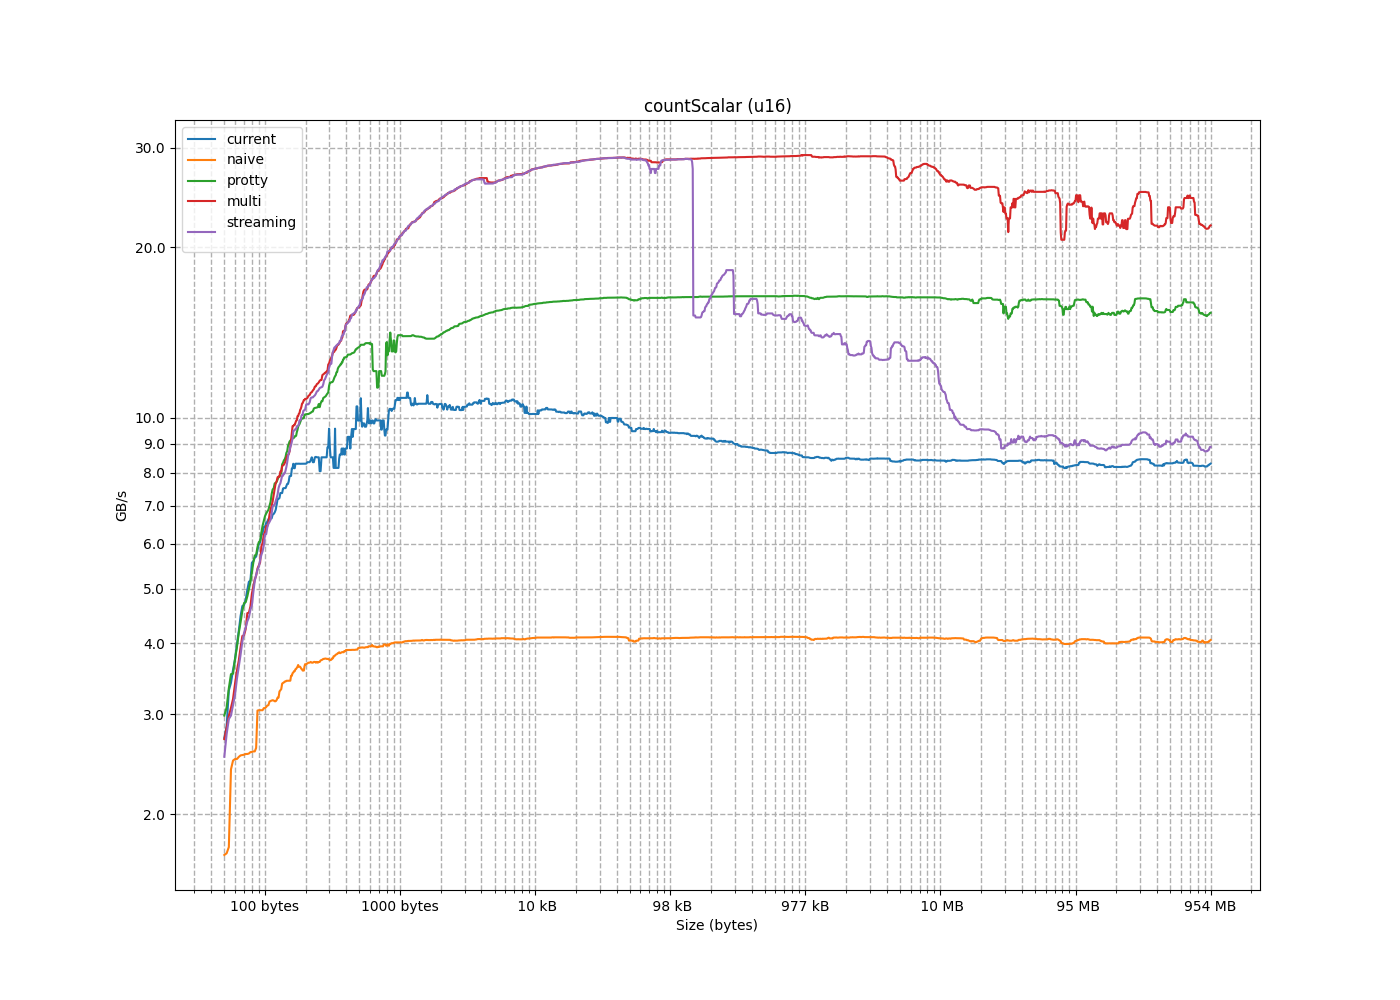

The table this chart was drawn from, first rows:
size, current, naive, protty, multi, streaming
2, 0.3662, 0.6793, 0.642, 0.6742, 0.6771
4, 0.6347, 1.097, 1.353, 1.362, 1.345
6, 0.8622, 1.229, 2.021, 2.043, 2.03
8, 1.042, 1.484, 1.5, 1.483, 1.489
10, 1.587, 1.525, 1.858, 1.836, 1.869
12, 1.695, 1.548, 2.232, 2.231, 2.169
14, 1.794, 1.511, 2.62, 2.595, 2.525
16, 1.849, 1.602, 2.985, 2.979, 2.984
18, 2.856, 1.643, 1.988, 1.765, 1.683
20, 2.539, 1.657, 2.12, 1.961, 1.867
22, 2.655, 1.643, 2.393, 2.142, 2.05
24, 2.726, 1.646, 2.625, 2.337, 2.25
26, 1.559, 1.694, 2.865, 2.548, 2.437
28, 3.592, 1.705, 3.083, 2.712, 2.505
30, 3.409, 1.749, 3.335, 2.841, 2.767
32, 3.306, 2.539, 3.538, 3.078, 2.942
34, 4.676, 2.486, 3.531, 3.192, 3.117
36, 1.827, 2.545, 3.757, 3.395, 3.246
38, 3.984, 2.398, 3.943, 3.581, 3.466
40, 3.748, 2.542, 4.179, 3.733, 3.641
42, 4.971, 2.501, 4.364, 3.942, 3.825
44, 4.778, 2.572, 4.565, 4.135, 4.034
46, 4.476, 2.523, 4.714, 4.123, 4.176
48, 4.21, 2.58, 4.843, 4.524, 4.376
50, 5.694, 2.553, 4.731, 4.244, 4.268
52, 5.589, 2.616, 4.987, 4.531, 4.446
54, 5.14, 2.574, 5.132, 4.649, 4.587
56, 4.658, 2.553, 5.337, 4.898, 4.669
58, 6.199, 2.58, 5.559, 5.036, 4.928
60, 5.842, 2.558, 5.72, 5.187, 5.157
62, 5.552, 2.441, 5.919, 5.423, 5.284
64, 5.165, 3.166, 6.068, 5.27, 5.459
66, 6.65, 3.239, 5.734, 5.559, 5.4
68, 6.42, 3.172, 6.039, 5.494, 5.61
70, 5.994, 3.177, 6.277, 5.933, 5.731
72, 5.668, 3.159, 6.456, 6.018, 5.818
74, 6.63, 3.18, 6.581, 6.224, 5.964
76, 6.558, 3.108, 6.782, 6.442, 6.235
78, 6.03, 3.045, 6.994, 6.543, 6.41
80, 6.269, 3.113, 7.111, 6.754, 6.554
82, 7.686, 3.05, 6.709, 6.45, 6.505
84, 6.772, 3.05, 6.885, 6.896, 6.611
86, 6.755, 3.09, 6.837, 6.997, 6.784
88, 6.422, 3.076, 7.34, 7.13, 6.98
90, 7.781, 3.076, 7.513, 7.319, 7.015
92, 6.884, 2.991, 7.716, 7.498, 7.028
94, 6.814, 2.852, 7.883, 7.673, 7.135
96, 6.529, 3.536, 8.006, 7.861, 7.615
98, 8.184, 3.532, 7.668, 6.286, 7.221
100, 7.585, 3.427, 7.481, 7.733, 7.331
102, 7.224, 3.427, 7.949, 7.878, 6.095
104, 7.03, 3.414, 7.79, 8.045, 7.668
106, 8.23, 3.439, 8.284, 8.249, 7.795
108, 6.57, 3.398, 8.417, 8.272, 7.52
110, 7.372, 3.437, 8.534, 8.327, 7.983
112, 6.476, 3.21, 8.735, 8.632, 7.91
114, 8.708, 3.408, 8.338, 8.222, 7.984
116, 7.893, 2.776, 8.458, 8.396, 8.077
118, 7.649, 3.163, 8.68, 8.482, 8.198
120, 7.198, 3.291, 7.363, 8.608, 8.345
... 1,533 more rows
